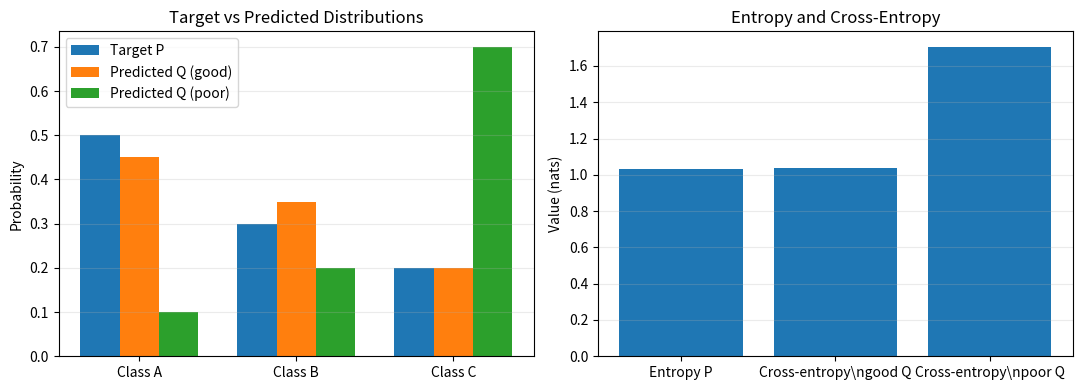

Reproduce this figure in Python.

import numpy as np
import matplotlib.pyplot as plt
from scipy.stats import entropy

def cross_entropy(p, q):
    """H(P,Q) = -sum p(x) log(q(x)); clips q to avoid log(0)."""
    q_safe = np.clip(q, 1e-12, 1.0)
    return -np.sum(p * np.log(q_safe))

def main():
    # P represents the target distribution; Q is a predicted distribution.
    p = np.array([0.50, 0.30, 0.20], dtype=float)
    q_good = np.array([0.45, 0.35, 0.20], dtype=float)
    q_poor = np.array([0.10, 0.20, 0.70], dtype=float)

    # Ensure valid probability distributions
    for name, distribution in [("P", p), ("Q good", q_good), ("Q poor", q_poor)]:
        if np.any(distribution < 0) or not np.isclose(distribution.sum(), 1):
            raise ValueError(f"{name} must contain non-negative probabilities summing to 1.")

    h_p = entropy(p)
    h_q_good = cross_entropy(p, q_good)
    h_q_poor = cross_entropy(p, q_poor)
    kl_good = entropy(p, q_good)
    kl_poor = entropy(p, q_poor)

    print("\\n--- PROBABILITY DISTRIBUTIONS ---")
    print("Target P:", p)
    print("Predicted Q (good):", q_good)
    print("Predicted Q (poor):", q_poor)

    print("\\n--- INFORMATION-THEORY METRICS (nats) ---")
    print(f"Entropy H(P):                    {h_p:.6f}")
    print(f"Cross-Entropy H(P, Q good):       {h_q_good:.6f}")
    print(f"Cross-Entropy H(P, Q poor):       {h_q_poor:.6f}")
    print(f"KL Divergence D(P || Q good):     {kl_good:.6f}")
    print(f"KL Divergence D(P || Q poor):     {kl_poor:.6f}")

    # Verify the identity: H(P,Q) = H(P) + D_KL(P||Q)
    print("\\nIdentity check for good Q:",
          np.isclose(h_q_good, h_p + kl_good))

    # Visual comparison of distributions and metric values
    labels = ["Class A", "Class B", "Class C"]
    x = np.arange(len(labels))
    width = 0.25

    fig, axes = plt.subplots(1, 2, figsize=(11, 4))
    axes[0].bar(x - width, p, width, label="Target P")
    axes[0].bar(x, q_good, width, label="Predicted Q (good)")
    axes[0].bar(x + width, q_poor, width, label="Predicted Q (poor)")
    axes[0].set_xticks(x, labels)
    axes[0].set_ylabel("Probability")
    axes[0].set_title("Target vs Predicted Distributions")
    axes[0].legend()
    axes[0].grid(True, axis="y", alpha=0.25)

    metric_names = ["Entropy P", "Cross-entropy\\ngood Q", "Cross-entropy\\npoor Q"]
    metric_values = [h_p, h_q_good, h_q_poor]
    axes[1].bar(metric_names, metric_values)
    axes[1].set_ylabel("Value (nats)")
    axes[1].set_title("Entropy and Cross-Entropy")
    axes[1].grid(True, axis="y", alpha=0.25)

    plt.tight_layout()
    plt.show()

if __name__ == "__main__":
    main()
